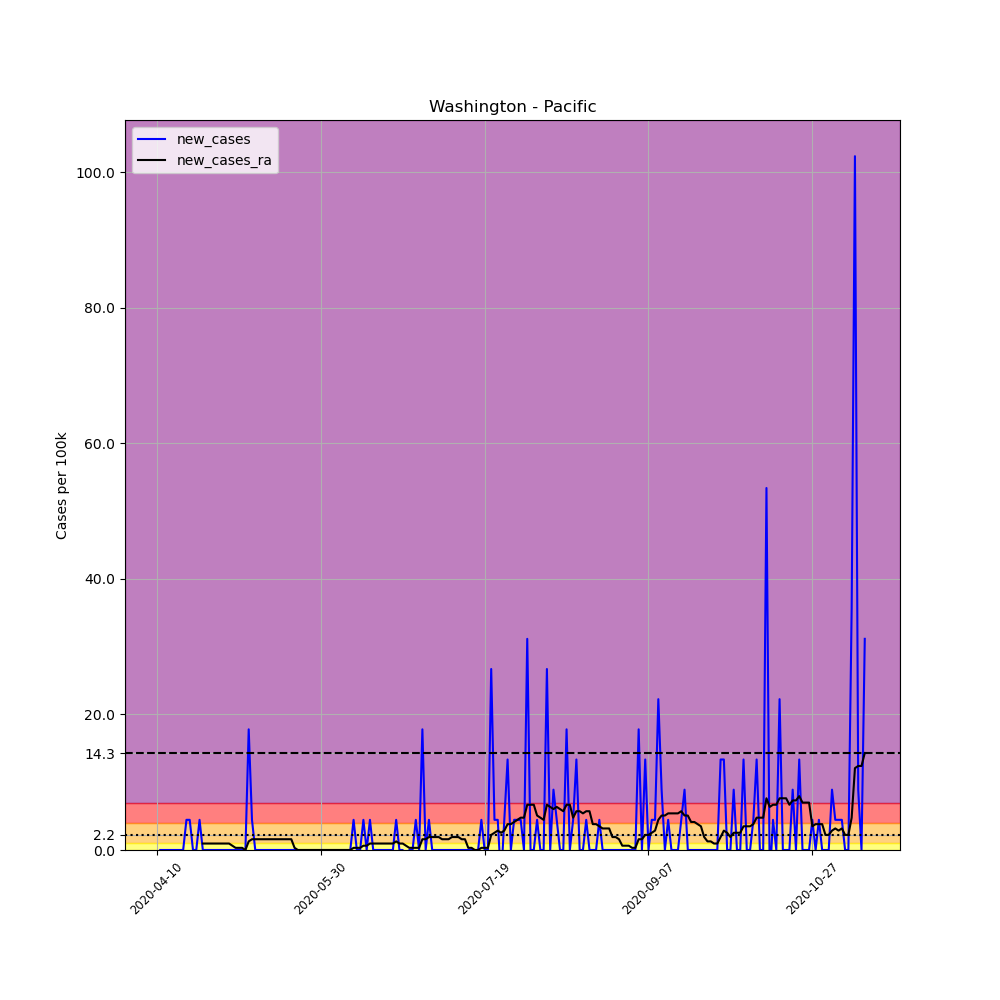

Source data for this figure (header and first rows):
, date, county, state, fips, cases, deaths, COUNTY, STNAME, CTYNAME, POPESTIMATE2019, per_100k, new_cases, new_cases_ra
607787, 2020-04-10, Pacific, Washington, 53049, 1, 0, 49, Washington, Pacific, 22471, 4.45, , 
607788, 2020-04-11, Pacific, Washington, 53049, 1, 0, 49, Washington, Pacific, 22471, 4.45, 0.0, 
607789, 2020-04-12, Pacific, Washington, 53049, 1, 0, 49, Washington, Pacific, 22471, 4.45, 0.0, 
607790, 2020-04-13, Pacific, Washington, 53049, 1, 0, 49, Washington, Pacific, 22471, 4.45, 0.0, 
607791, 2020-04-14, Pacific, Washington, 53049, 1, 0, 49, Washington, Pacific, 22471, 4.45, 0.0, 
607792, 2020-04-15, Pacific, Washington, 53049, 1, 0, 49, Washington, Pacific, 22471, 4.45, 0.0, 
607793, 2020-04-16, Pacific, Washington, 53049, 1, 0, 49, Washington, Pacific, 22471, 4.45, 0.0, 
607794, 2020-04-17, Pacific, Washington, 53049, 1, 0, 49, Washington, Pacific, 22471, 4.45, 0.0, 
607795, 2020-04-18, Pacific, Washington, 53049, 1, 0, 49, Washington, Pacific, 22471, 4.45, 0.0, 
607796, 2020-04-19, Pacific, Washington, 53049, 2, 0, 49, Washington, Pacific, 22471, 8.9, 4.45, 
607797, 2020-04-20, Pacific, Washington, 53049, 3, 0, 49, Washington, Pacific, 22471, 13.35, 4.45, 
607798, 2020-04-21, Pacific, Washington, 53049, 3, 0, 49, Washington, Pacific, 22471, 13.35, 0.0, 
607799, 2020-04-22, Pacific, Washington, 53049, 3, 0, 49, Washington, Pacific, 22471, 13.35, 0.0, 
607800, 2020-04-23, Pacific, Washington, 53049, 4, 0, 49, Washington, Pacific, 22471, 17.8, 4.45, 
607801, 2020-04-24, Pacific, Washington, 53049, 4, 0, 49, Washington, Pacific, 22471, 17.8, 0.0, 0.9536
607802, 2020-04-25, Pacific, Washington, 53049, 4, 0, 49, Washington, Pacific, 22471, 17.8, 0.0, 0.9536
607803, 2020-04-26, Pacific, Washington, 53049, 4, 0, 49, Washington, Pacific, 22471, 17.8, 0.0, 0.9536
607804, 2020-04-27, Pacific, Washington, 53049, 4, 0, 49, Washington, Pacific, 22471, 17.8, 0.0, 0.9536
607805, 2020-04-28, Pacific, Washington, 53049, 4, 0, 49, Washington, Pacific, 22471, 17.8, 0.0, 0.9536
607806, 2020-04-29, Pacific, Washington, 53049, 4, 0, 49, Washington, Pacific, 22471, 17.8, 0.0, 0.9536
607807, 2020-04-30, Pacific, Washington, 53049, 4, 0, 49, Washington, Pacific, 22471, 17.8, 0.0, 0.9536
607808, 2020-05-01, Pacific, Washington, 53049, 4, 0, 49, Washington, Pacific, 22471, 17.8, 0.0, 0.9536
607809, 2020-05-02, Pacific, Washington, 53049, 4, 0, 49, Washington, Pacific, 22471, 17.8, 0.0, 0.9536
607810, 2020-05-03, Pacific, Washington, 53049, 4, 0, 49, Washington, Pacific, 22471, 17.8, 0.0, 0.6357
607811, 2020-05-04, Pacific, Washington, 53049, 4, 0, 49, Washington, Pacific, 22471, 17.8, 0.0, 0.3179
607812, 2020-05-05, Pacific, Washington, 53049, 4, 0, 49, Washington, Pacific, 22471, 17.8, 0.0, 0.3179
607813, 2020-05-06, Pacific, Washington, 53049, 4, 0, 49, Washington, Pacific, 22471, 17.8, 0.0, 0.3179
607814, 2020-05-07, Pacific, Washington, 53049, 4, 0, 49, Washington, Pacific, 22471, 17.8, 0.0, 0.0
607815, 2020-05-08, Pacific, Washington, 53049, 8, 0, 49, Washington, Pacific, 22471, 35.6, 17.8, 1.271
607816, 2020-05-09, Pacific, Washington, 53049, 9, 0, 49, Washington, Pacific, 22471, 40.05, 4.45, 1.589
607817, 2020-05-10, Pacific, Washington, 53049, 9, 0, 49, Washington, Pacific, 22471, 40.05, 0.0, 1.589
607818, 2020-05-11, Pacific, Washington, 53049, 9, 0, 49, Washington, Pacific, 22471, 40.05, 0.0, 1.589
607819, 2020-05-12, Pacific, Washington, 53049, 9, 1, 49, Washington, Pacific, 22471, 40.05, 0.0, 1.589
607820, 2020-05-13, Pacific, Washington, 53049, 9, 1, 49, Washington, Pacific, 22471, 40.05, 0.0, 1.589
607821, 2020-05-14, Pacific, Washington, 53049, 9, 1, 49, Washington, Pacific, 22471, 40.05, 0.0, 1.589
607822, 2020-05-15, Pacific, Washington, 53049, 9, 1, 49, Washington, Pacific, 22471, 40.05, 0.0, 1.589
607823, 2020-05-16, Pacific, Washington, 53049, 9, 1, 49, Washington, Pacific, 22471, 40.05, 0.0, 1.589
607824, 2020-05-17, Pacific, Washington, 53049, 9, 1, 49, Washington, Pacific, 22471, 40.05, 0.0, 1.589
607825, 2020-05-18, Pacific, Washington, 53049, 9, 1, 49, Washington, Pacific, 22471, 40.05, 0.0, 1.589
607826, 2020-05-19, Pacific, Washington, 53049, 9, 1, 49, Washington, Pacific, 22471, 40.05, 0.0, 1.589
607827, 2020-05-20, Pacific, Washington, 53049, 9, 1, 49, Washington, Pacific, 22471, 40.05, 0.0, 1.589
607828, 2020-05-21, Pacific, Washington, 53049, 9, 1, 49, Washington, Pacific, 22471, 40.05, 0.0, 1.589
607829, 2020-05-22, Pacific, Washington, 53049, 9, 1, 49, Washington, Pacific, 22471, 40.05, 0.0, 0.3179
607830, 2020-05-23, Pacific, Washington, 53049, 9, 1, 49, Washington, Pacific, 22471, 40.05, 0.0, 0.0
607831, 2020-05-24, Pacific, Washington, 53049, 9, 1, 49, Washington, Pacific, 22471, 40.05, 0.0, 0.0
607832, 2020-05-25, Pacific, Washington, 53049, 9, 1, 49, Washington, Pacific, 22471, 40.05, 0.0, 0.0
607833, 2020-05-26, Pacific, Washington, 53049, 9, 1, 49, Washington, Pacific, 22471, 40.05, 0.0, 0.0
607834, 2020-05-27, Pacific, Washington, 53049, 9, 1, 49, Washington, Pacific, 22471, 40.05, 0.0, 0.0
607835, 2020-05-28, Pacific, Washington, 53049, 9, 1, 49, Washington, Pacific, 22471, 40.05, 0.0, 0.0
607836, 2020-05-29, Pacific, Washington, 53049, 9, 1, 49, Washington, Pacific, 22471, 40.05, 0.0, 0.0
607837, 2020-05-30, Pacific, Washington, 53049, 9, 1, 49, Washington, Pacific, 22471, 40.05, 0.0, 0.0
607838, 2020-05-31, Pacific, Washington, 53049, 9, 1, 49, Washington, Pacific, 22471, 40.05, 0.0, 0.0
607839, 2020-06-01, Pacific, Washington, 53049, 9, 1, 49, Washington, Pacific, 22471, 40.05, 0.0, 0.0
607840, 2020-06-02, Pacific, Washington, 53049, 9, 1, 49, Washington, Pacific, 22471, 40.05, 0.0, 0.0
607841, 2020-06-03, Pacific, Washington, 53049, 9, 1, 49, Washington, Pacific, 22471, 40.05, 0.0, 0.0
607842, 2020-06-04, Pacific, Washington, 53049, 9, 1, 49, Washington, Pacific, 22471, 40.05, 0.0, 0.0
607843, 2020-06-05, Pacific, Washington, 53049, 9, 1, 49, Washington, Pacific, 22471, 40.05, 0.0, 0.0
607844, 2020-06-06, Pacific, Washington, 53049, 9, 1, 49, Washington, Pacific, 22471, 40.05, 0.0, 0.0
607845, 2020-06-07, Pacific, Washington, 53049, 9, 1, 49, Washington, Pacific, 22471, 40.05, 0.0, 0.0
607846, 2020-06-08, Pacific, Washington, 53049, 9, 1, 49, Washington, Pacific, 22471, 40.05, 0.0, 0.0
... 157 more rows
